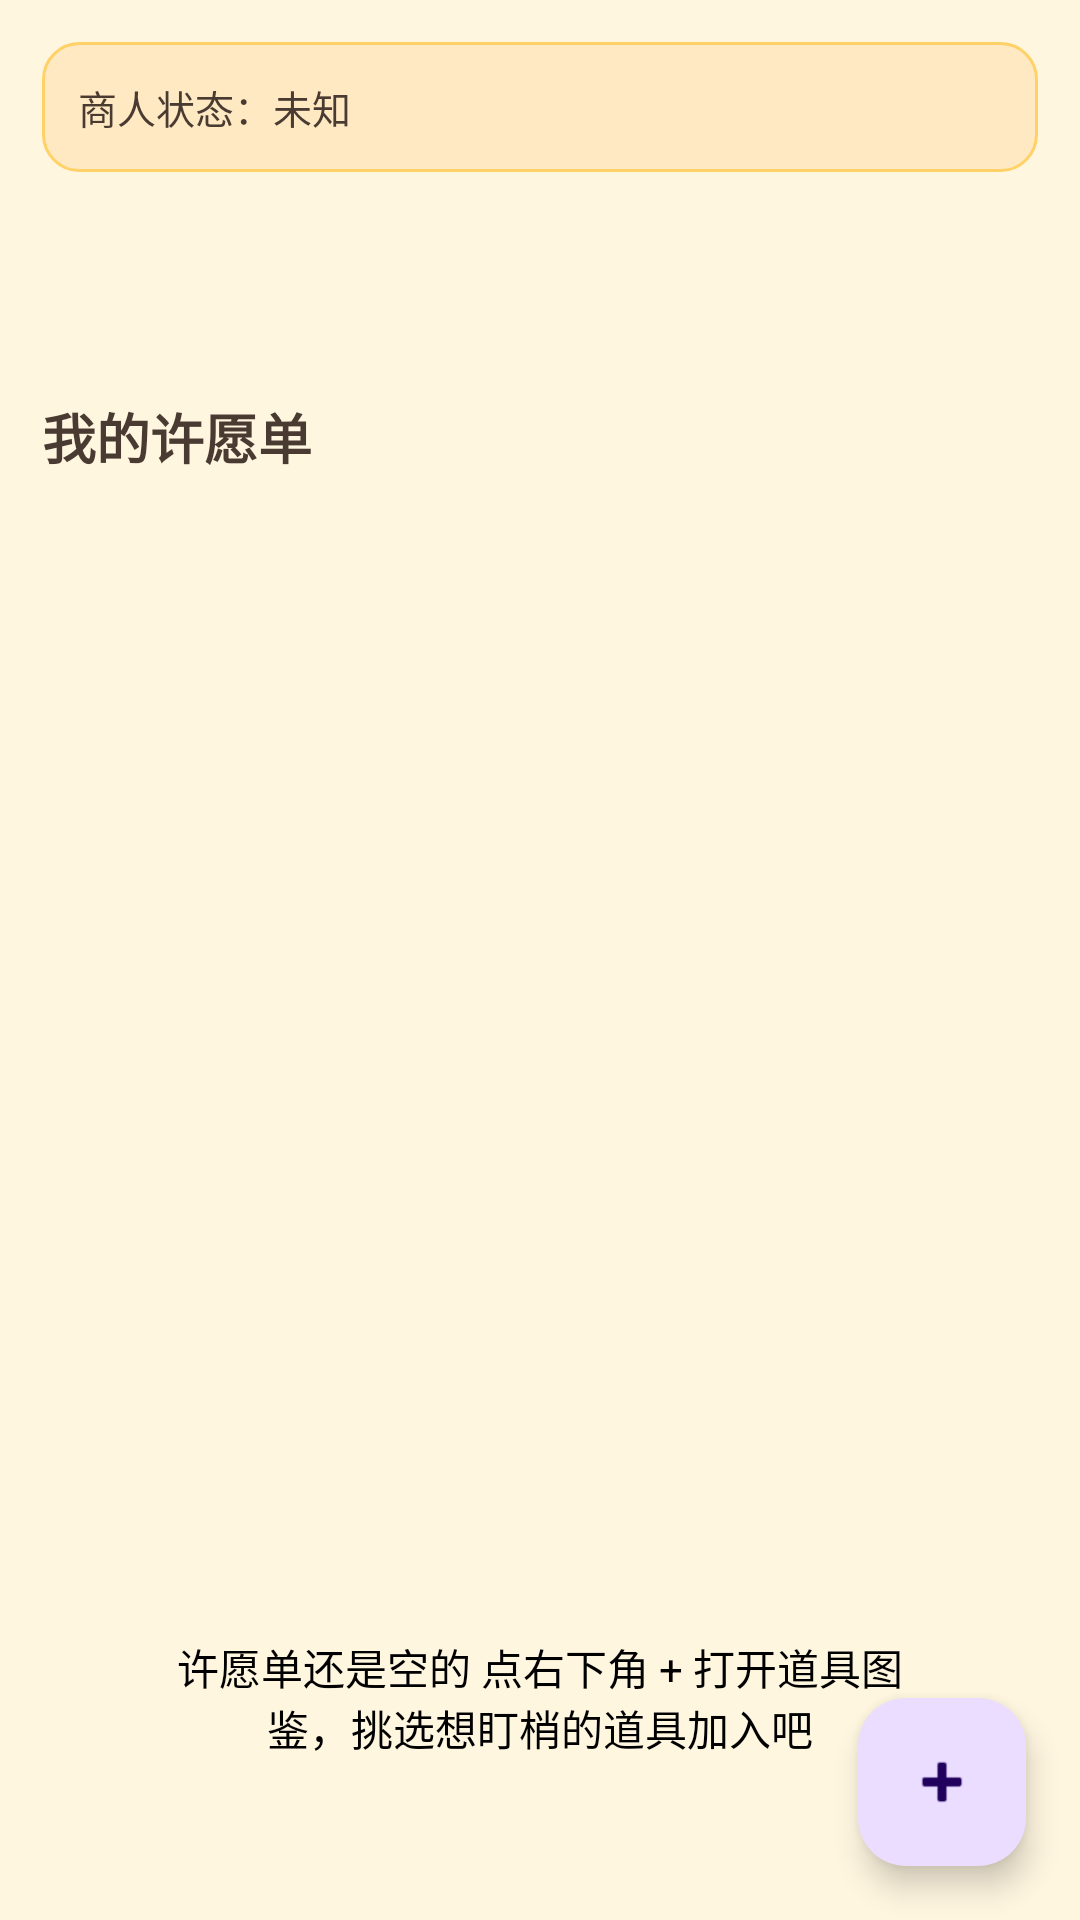

Layout XML and referenced resources for this Android screen:
<!-- AndroidManifest.xml: application theme Theme.MagicFruitRadar -->
<!-- res/layout/fragment_wishlist.xml -->
<?xml version="1.0" encoding="utf-8"?>
<FrameLayout xmlns:android="http://schemas.android.com/apk/res/android"
    android:layout_width="match_parent" android:layout_height="match_parent">
    <LinearLayout android:layout_width="match_parent" android:layout_height="match_parent"
        android:orientation="vertical" android:padding="14dp">
        <TextView android:id="@+id/merchantStatus"
            android:layout_width="match_parent" android:layout_height="wrap_content"
            android:background="@drawable/bg_status" android:padding="12dp"
            android:text="商人状态：未知" android:textSize="13sp" android:textColor="@color/ink" />
        <LinearLayout android:layout_width="match_parent" android:layout_height="wrap_content"
            android:orientation="horizontal" android:gravity="center_vertical"
            android:background="@drawable/bg_card" android:padding="12dp" android:layout_marginTop="10dp">
            <TextView android:id="@+id/levelTitle" android:layout_width="wrap_content" android:layout_height="wrap_content"
                android:textSize="20sp" android:textStyle="bold" android:textColor="#7C5CFF" />
            <TextView android:id="@+id/levelDetail" android:layout_width="0dp" android:layout_height="wrap_content"
                android:layout_weight="1" android:layout_marginStart="12dp"
                android:textSize="12sp" android:textColor="#000000" />
        </LinearLayout>
        <TextView android:layout_width="wrap_content" android:layout_height="wrap_content"
            android:text="我的许愿单" android:textSize="18sp" android:textStyle="bold"
            android:textColor="@color/ink" android:paddingTop="14dp" android:paddingBottom="6dp" />
        <androidx.recyclerview.widget.RecyclerView
            android:id="@+id/wishList" android:layout_width="match_parent" android:layout_height="0dp"
            android:layout_weight="1" android:clipToPadding="false" android:paddingBottom="84dp" />
        <TextView android:id="@+id/emptyText"
            android:layout_width="match_parent" android:layout_height="wrap_content"
            android:gravity="center" android:padding="40dp"
            android:text="许愿单还是空的
点右下角 + 打开道具图鉴，挑选想盯梢的道具加入吧"
            android:textSize="14sp" android:textColor="#000000" />
    </LinearLayout>
    <com.google.android.material.floatingactionbutton.FloatingActionButton
        android:id="@+id/fabAdd" android:layout_width="wrap_content" android:layout_height="wrap_content"
        android:layout_gravity="bottom|end" android:layout_margin="18dp"
        android:src="@android:drawable/ic_input_add" android:contentDescription="添加愿望" />
</FrameLayout>
<!-- resources referenced by this layout -->
<resources>
  <color name="ink">#4A3B32</color>
  <!-- drawable bg_status (drawable) -->
  <?xml version="1.0" encoding="utf-8"?>
  <shape xmlns:android="http://schemas.android.com/apk/res/android">
      <solid android:color="#FFE9C2" />
      <corners android:radius="12dp" />
      <stroke android:width="1dp" android:color="#FFD166" />
  </shape>
  <style name="Theme.MagicFruitRadar" parent="Theme.MagicFruitRadar.Base" />
  <style name="Theme.MagicFruitRadar.Base" parent="Theme.Material3.DayNight.NoActionBar">
          <item name="colorPrimary">@color/purple</item>
          <item name="colorOnPrimary">@color/white</item>
          <item name="colorSecondary">@color/orange</item>
          <item name="android:colorBackground">@color/cream</item>
          <item name="colorSurface">@color/white</item>
          
          <item name="android:statusBarColor">@color/cream</item>
          <item name="android:windowLightStatusBar">true</item>
          <item name="android:navigationBarColor">@color/white</item>
      </style>
  <color name="purple">#7C5CFF</color>
  <color name="white">#FFFFFF</color>
  <color name="orange">#FF9F43</color>
  <color name="cream">#FFF6E0</color>
</resources>
